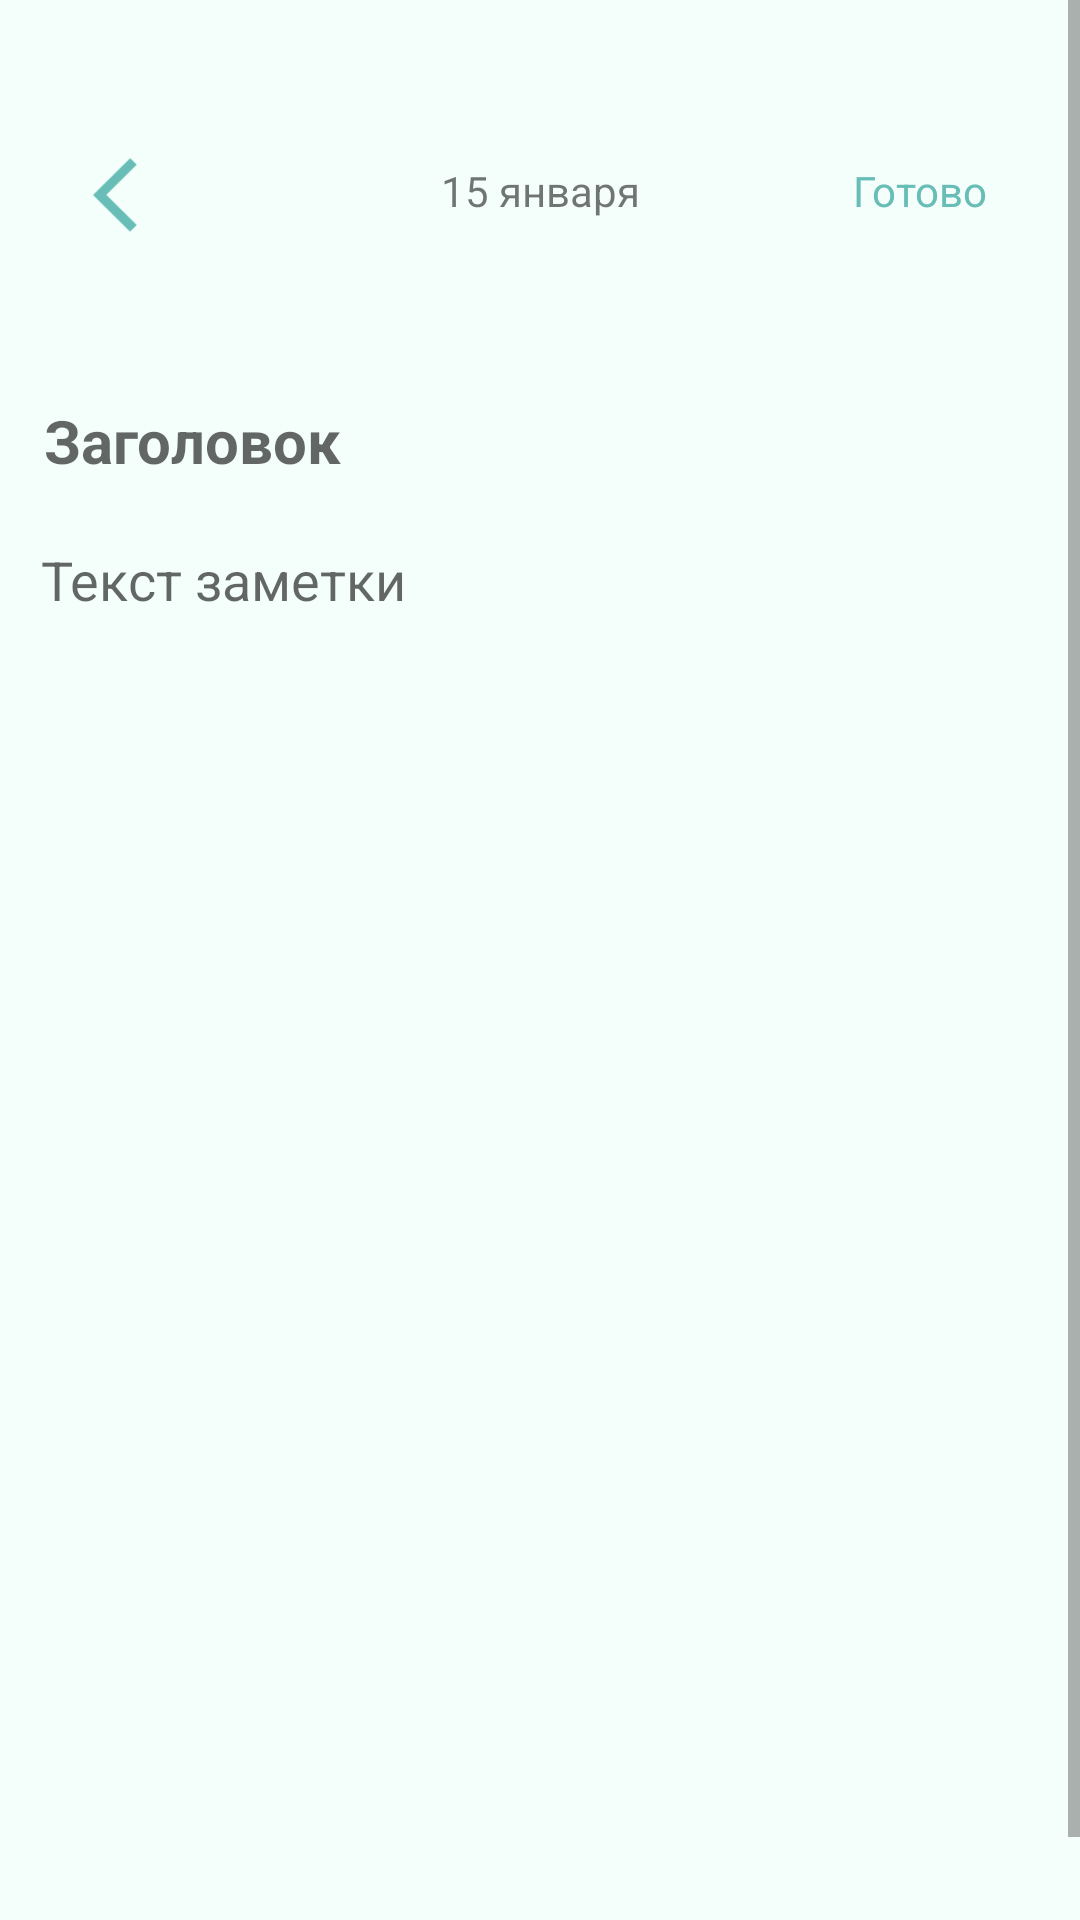

Here is an Android app screen rendered from its layout file. Give the layout XML and the strings, colors and styles it references.
<!-- AndroidManifest.xml: application theme Theme.LevelHealth -->
<!-- res/layout/activity_note.xml -->
<?xml version="1.0" encoding="utf-8"?>
<ScrollView
    xmlns:android="http://schemas.android.com/apk/res/android"
    xmlns:app="http://schemas.android.com/apk/res-auto"
    xmlns:tools="http://schemas.android.com/tools"
    android:layout_width="match_parent"
    android:layout_height="match_parent"
    android:background="#F4FFFB"
    tools:context=".NoteActivity">

    <androidx.constraintlayout.widget.ConstraintLayout
        android:layout_width="match_parent"
        android:layout_height="wrap_content"
        android:orientation="vertical">

    <Button
        android:id="@+id/back"
        android:layout_width="30dp"
        android:layout_height="30dp"
        android:layout_marginStart="31dp"
        android:layout_marginTop="50dp"
        android:background="@drawable/icon_back_arrow"
        app:layout_constraintStart_toStartOf="parent"
        app:layout_constraintTop_toTopOf="parent" />

    <TextView
        android:id="@+id/dateText"
        android:layout_width="wrap_content"
        android:layout_height="wrap_content"
        android:layout_marginTop="54dp"
        android:text="15 января"
        app:layout_constraintEnd_toEndOf="parent"
        app:layout_constraintStart_toStartOf="parent"
        app:layout_constraintTop_toTopOf="parent" />

    <TextView
        android:id="@+id/ready"
        android:layout_width="wrap_content"
        android:layout_height="wrap_content"
        android:layout_marginTop="54dp"
        android:layout_marginEnd="31dp"
        android:text="Готово"
        android:onClick="saveComment"
        android:textColor="@color/turquoise"
        app:layout_constraintEnd_toEndOf="parent"
        app:layout_constraintTop_toTopOf="parent" />

    <EditText
        android:id="@+id/titleText"
        android:layout_width="339dp"
        android:layout_height="51dp"
        android:layout_marginTop="40dp"
        android:backgroundTint="@android:color/transparent"
        android:hint="Заголовок"
        android:textColor="@color/black"
        android:textSize="20sp"
        android:textStyle="bold"
        app:layout_constraintEnd_toEndOf="parent"
        app:layout_constraintStart_toStartOf="parent"
        app:layout_constraintTop_toBottomOf="@+id/back" />

    <EditText
        android:id="@+id/noteText"
        android:layout_width="341dp"
        android:layout_height="498dp"
        android:backgroundTint="@android:color/transparent"
        android:gravity="top|left"
        android:hint="Текст заметки"
        app:layout_constraintEnd_toEndOf="parent"
        app:layout_constraintStart_toStartOf="parent"
        app:layout_constraintTop_toBottomOf="@+id/titleText" />

</androidx.constraintlayout.widget.ConstraintLayout>
</ScrollView>
<!-- resources referenced by this layout -->
<resources>
  <color name="black">#FF000000</color>
  <color name="turquoise">#68BEB7</color>
  <!-- drawable icon_back_arrow: png bitmap (drawable, 703 bytes) -->
  <style name="Theme.LevelHealth" parent="Theme.MaterialComponents.DayNight.DarkActionBar">
          
          <item name="colorPrimary">@color/button_color_2</item>
          <item name="colorPrimaryVariant">@color/button_color_1</item>
          <item name="colorOnPrimary">@color/white</item>
          
          <item name="colorSecondary">@color/teal_200</item>
          <item name="colorSecondaryVariant">@color/clickable_text</item>
          <item name="colorOnSecondary">@color/black</item>
          
          <item name="android:statusBarColor">?attr/colorPrimaryVariant</item>
          
      </style>
  <color name="button_color_2">#FF018C8B</color>
  <color name="button_color_1">#FF018C8B</color>
  <color name="white">#FFFFFFFF</color>
  <color name="clickable_text">#FF018C8B</color>
  <!-- not gathered from this repository: default colours our renderer supplied (Android Studio template values) -->
  <color name="teal_200">#FF03DAC5</color>
</resources>
